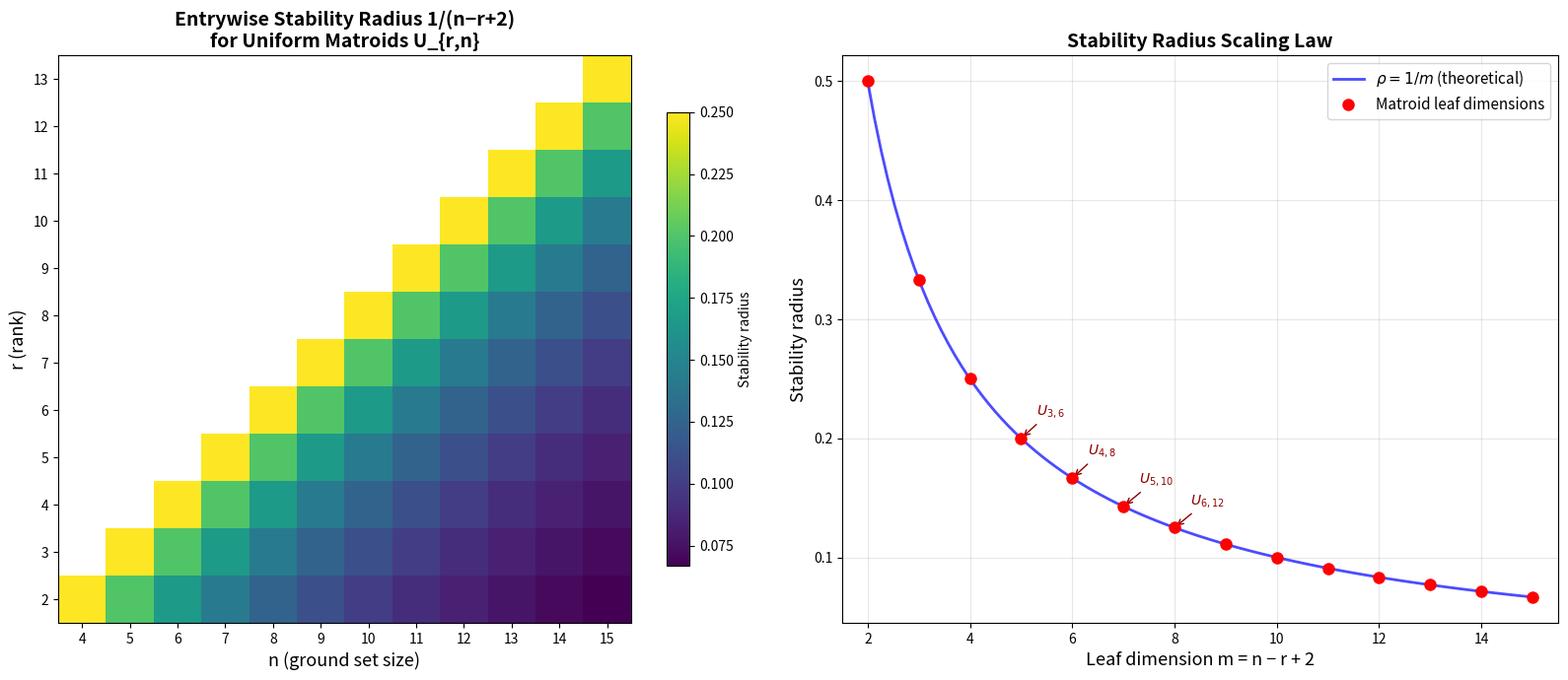

Here is the Python script that generated this plot:
"""
Visualization 2: Stability Radius Heatmap for U_{r,n}

This script creates a heatmap showing the predicted Lorentzian stability
radius across all uniform matroids U_{r,n} for n up to 15. The stability
radius is 1/m = 1/(n-r+2), which depends only on the "excess" n-r.

The visualization reveals the elegant structure: stability depends only
on the codimension n-r, not on n and r separately.
"""

import numpy as np
import matplotlib.pyplot as plt

max_n = 15

# Create data matrix
data = np.full((max_n + 1, max_n + 1), np.nan)
for n in range(4, max_n + 1):
    for r in range(2, n - 1):
        m = n - r + 2
        data[r, n] = 1.0 / m

fig, axes = plt.subplots(1, 2, figsize=(16, 7))

# Panel 1: Stability radius heatmap
ax1 = axes[0]
im = ax1.imshow(data[2:max_n-1, 4:max_n+1], cmap='viridis', aspect='auto',
                origin='lower', interpolation='nearest')
ax1.set_xlabel('n (ground set size)', fontsize=13)
ax1.set_ylabel('r (rank)', fontsize=13)
ax1.set_title('Entrywise Stability Radius 1/(n−r+2)\nfor Uniform Matroids U_{r,n}',
              fontsize=14, fontweight='bold')
ax1.set_xticks(range(0, max_n - 3))
ax1.set_xticklabels(range(4, max_n + 1))
ax1.set_yticks(range(0, max_n - 3))
ax1.set_yticklabels(range(2, max_n - 1))
plt.colorbar(im, ax=ax1, label='Stability radius', shrink=0.8)

# Panel 2: Stability radius vs m for fixed values
ax2 = axes[1]
m_vals = np.arange(2, 16)
radii = 1.0 / m_vals

# Theoretical curve
m_fine = np.linspace(2, 15, 100)
ax2.plot(m_fine, 1.0 / m_fine, 'b-', linewidth=2, label=r'$\rho = 1/m$ (theoretical)',
         alpha=0.7)

# Discrete points
ax2.plot(m_vals, radii, 'ro', markersize=8, label='Matroid leaf dimensions',
         zorder=5)

# Annotate a few points
for n, r in [(6, 3), (8, 4), (10, 5), (12, 6)]:
    m = n - r + 2
    ax2.annotate(f'$U_{{{r},{n}}}$', xy=(m, 1.0/m),
                xytext=(m + 0.3, 1.0/m + 0.02),
                fontsize=10, color='darkred',
                arrowprops=dict(arrowstyle='->', color='darkred', lw=1))

ax2.set_xlabel('Leaf dimension m = n − r + 2', fontsize=13)
ax2.set_ylabel('Stability radius', fontsize=13)
ax2.set_title('Stability Radius Scaling Law', fontsize=14, fontweight='bold')
ax2.legend(fontsize=11)
ax2.grid(True, alpha=0.3)
ax2.set_xlim(1.5, 15.5)

plt.tight_layout()
plt.savefig('stability_heatmap.png', dpi=150, bbox_inches='tight')
plt.close()
print("Saved: stability_heatmap.png")
